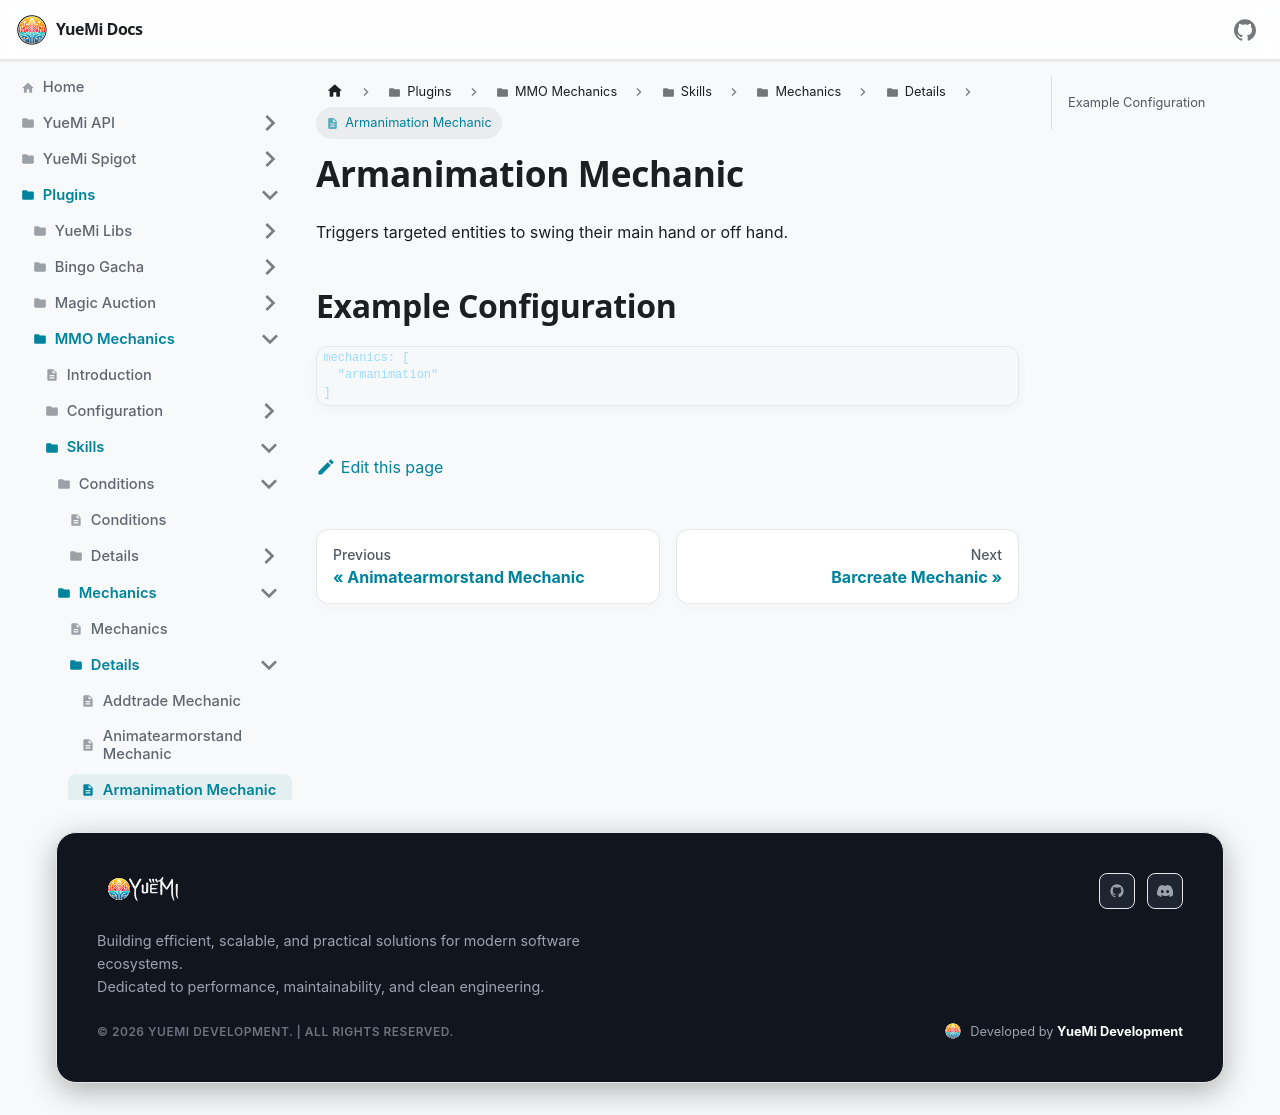

repository: YueMi-Development/YueMi-Docs · page: Plugins/MMO-Mechanics/skills/mechanics/details/armanimation/index.html · generator: docusaurus

# Armanimation Mechanic

Triggers targeted entities to swing their main hand or off hand.

## Example Configuration

```json5
mechanics: [
  "armanimation"
]
```
